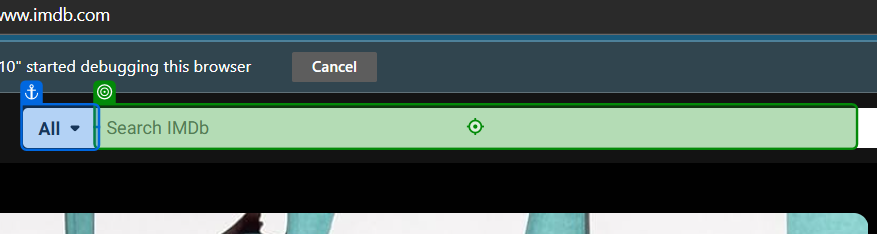
Workflow: Main

Step 1: type "The Ice Age" into the text box 'suggestion-search' in window 'IMDb: Ratings, Reviews, and Where to Watch the Best Movies & TV Shows' (msedge.exe)

Step 2: click on the icon in window 'IMDb: Ratings, Reviews, and Where to Watch the Best Movies & TV Shows' (msedge.exe) (no picture)

Step 3: click on the axxyyfghfgjdjjf 'Ice Age' in window 'Find - IMDb' (msedge.exe) (no picture)

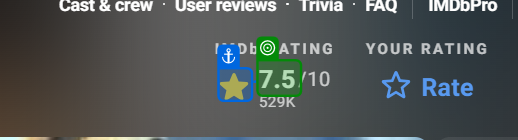
Step 4: get-text from the element '7.5' in window 'Ice Age (2002) - IMDb' (msedge.exe)
